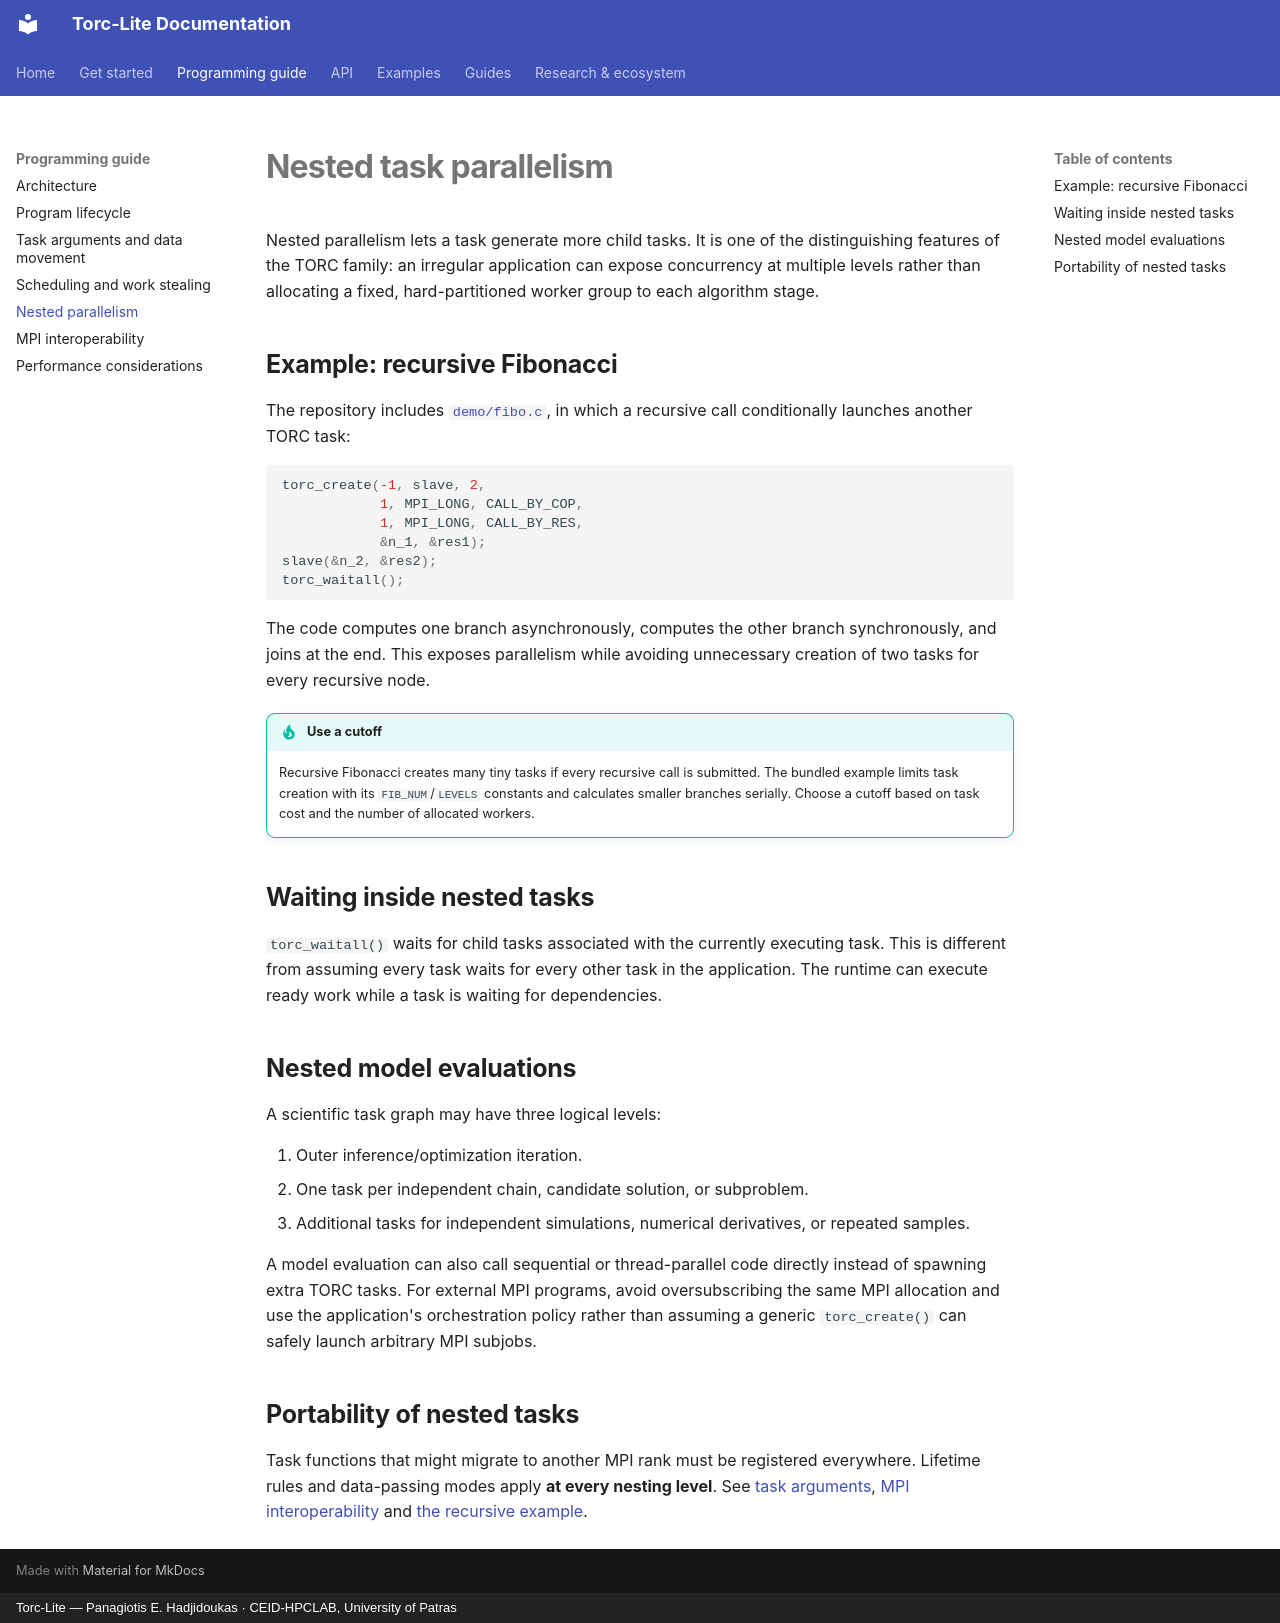

repository: CEID-HPCLAB/torc_lite · page: concepts/nested-parallelism/index.html · generator: mkdocs · copyright: Torc-Lite — Panagiotis E. Hadjidoukas · CEID-HPCLAB, University of Patras

# Nested task parallelism

Nested parallelism lets a task generate more child tasks. It is one of the distinguishing features of the TORC family: an irregular application can expose concurrency at multiple levels rather than allocating a fixed, hard-partitioned worker group to each algorithm stage.

## Example: recursive Fibonacci

The repository includes [`demo/fibo.c`](../generated/examples/fibo.md), in which a recursive call conditionally launches another TORC task:

```c
torc_create(-1, slave, 2,
            1, MPI_LONG, CALL_BY_COP,
            1, MPI_LONG, CALL_BY_RES,
            &n_1, &res1);
slave(&n_2, &res2);
torc_waitall();
```

The code computes one branch asynchronously, computes the other branch synchronously, and joins at the end. This exposes parallelism while avoiding unnecessary creation of two tasks for every recursive node.

!!! tip "Use a cutoff"
    Recursive Fibonacci creates many tiny tasks if every recursive call is submitted. The bundled example limits task creation with its `FIB_NUM`/`LEVELS` constants and calculates smaller branches serially. Choose a cutoff based on task cost and the number of allocated workers.

## Waiting inside nested tasks

`torc_waitall()` waits for child tasks associated with the currently executing task. This is different from assuming every task waits for every other task in the application. The runtime can execute ready work while a task is waiting for dependencies.

## Nested model evaluations

A scientific task graph may have three logical levels:

1. Outer inference/optimization iteration.
2. One task per independent chain, candidate solution, or subproblem.
3. Additional tasks for independent simulations, numerical derivatives, or repeated samples.

A model evaluation can also call sequential or thread-parallel code directly instead of spawning extra TORC tasks. For external MPI programs, avoid oversubscribing the same MPI allocation and use the application's orchestration policy rather than assuming a generic `torc_create()` can safely launch arbitrary MPI subjobs.

## Portability of nested tasks

Task functions that might migrate to another MPI rank must be registered everywhere. Lifetime rules and data-passing modes apply **at every nesting level**. See [task arguments](arguments.md), [MPI interoperability](mpi.md) and [the recursive example](../examples/fibonacci.md).
